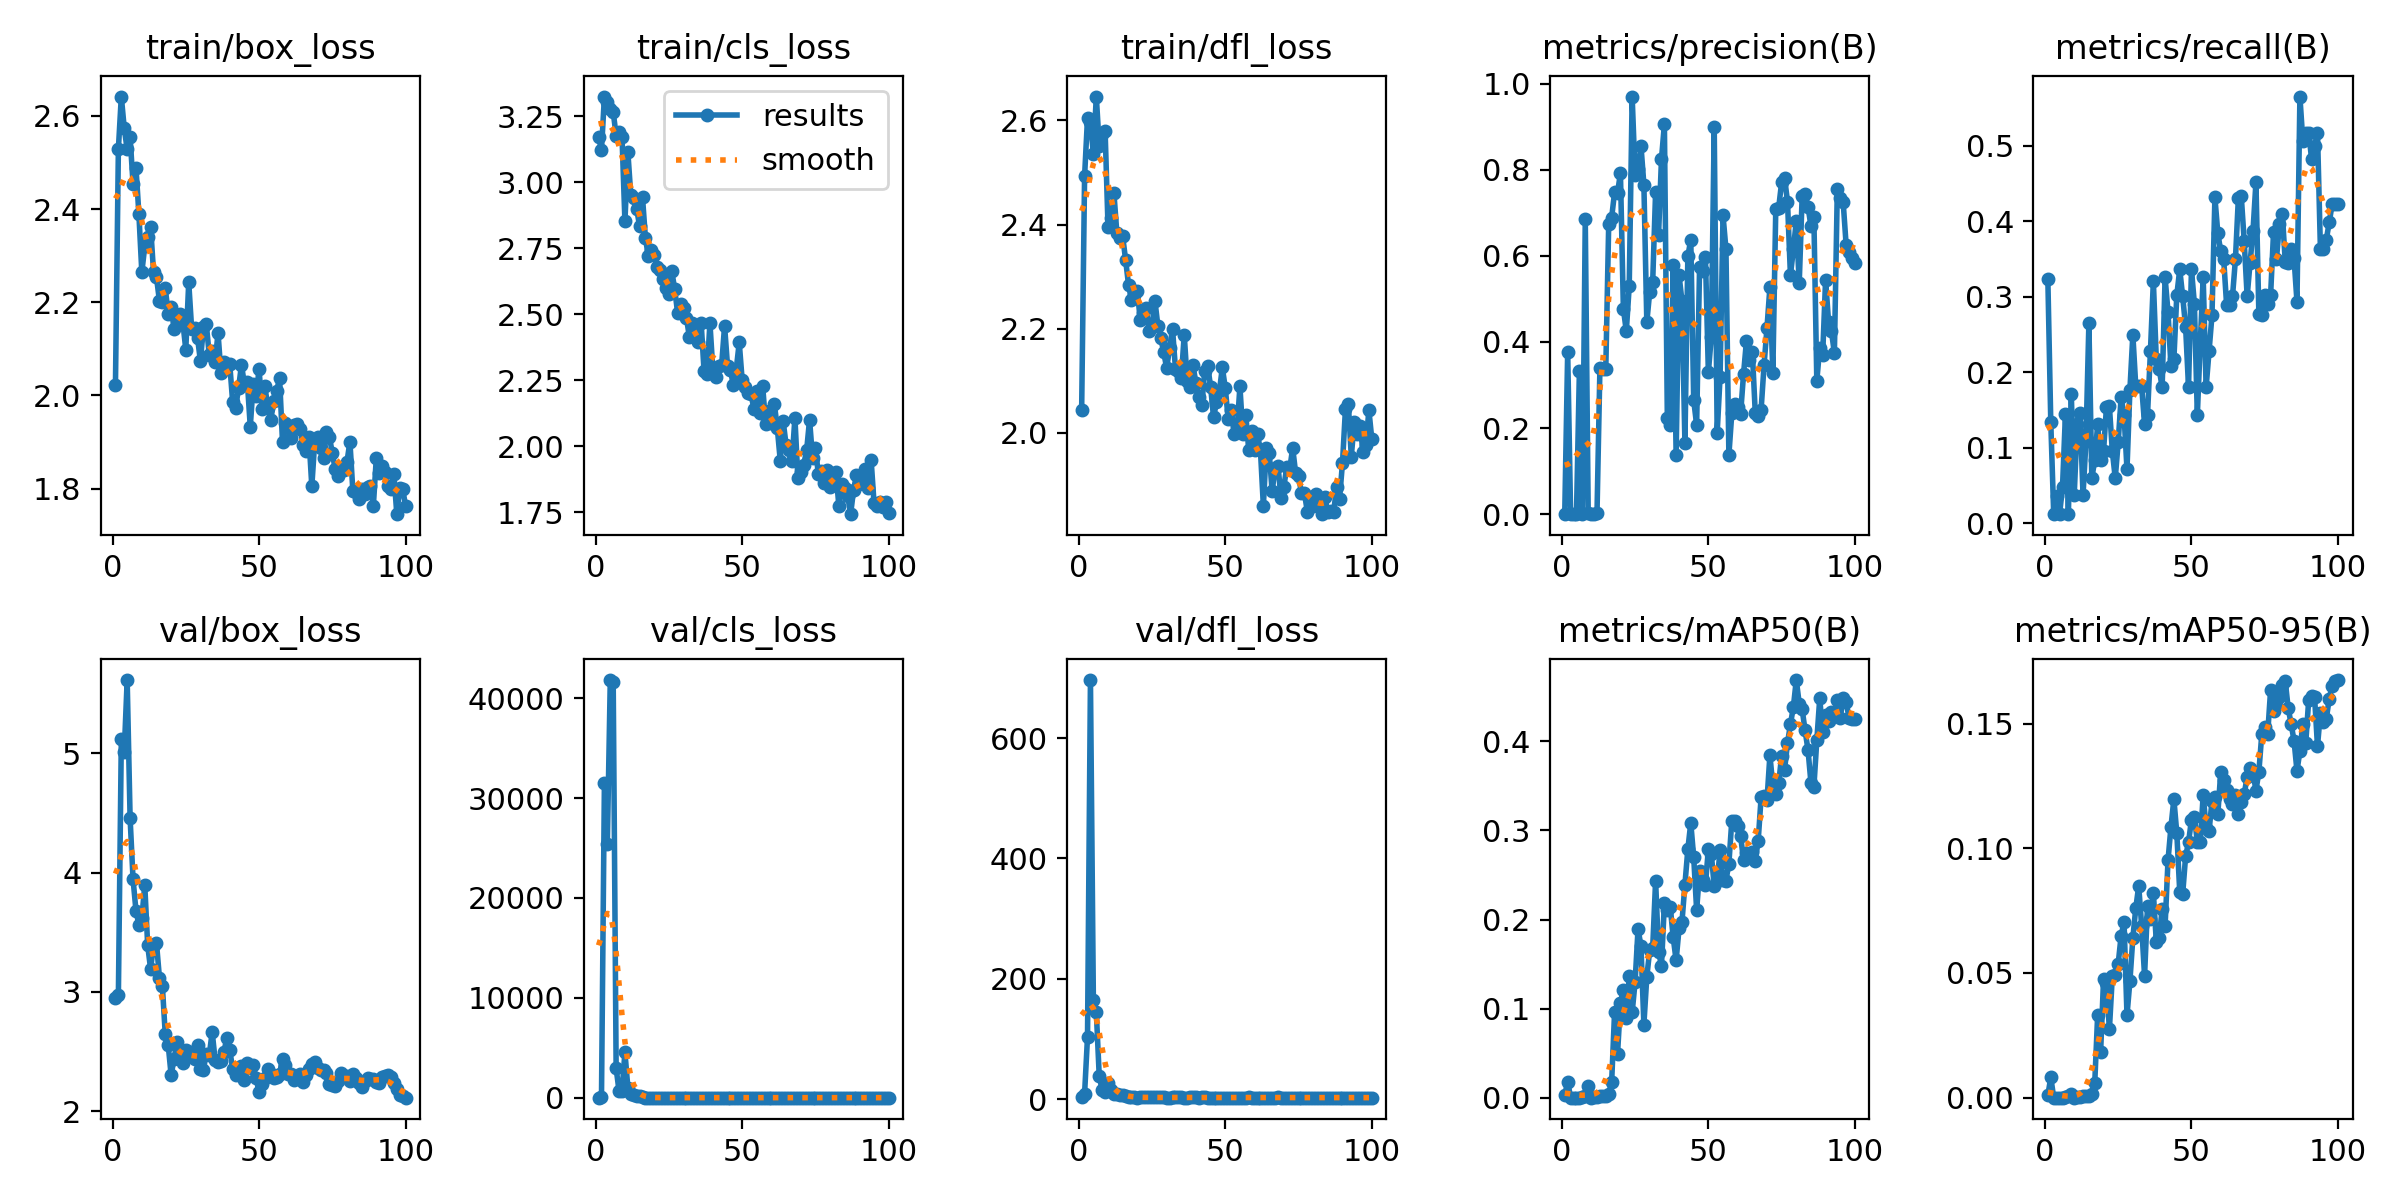

Data behind this chart, as committed beside it:
epoch, time, train/box_loss, train/cls_loss, train/dfl_loss, metrics/precision(B), metrics/recall(B), metrics/mAP50(B), metrics/mAP50-95(B), val/box_loss, val/cls_loss, val/dfl_loss, lr/pg0, lr/pg1, lr/pg2
1, 46.65, 2.023, 3.172, 2.044, 0.0014, 0.3227, 0.0027, 0.00089, 2.944, 4.683, 3.898, 0.0847, 0.0017, 0.0017
2, 119.3, 2.529, 3.122, 2.493, 0.3776, 0.1336, 0.01814, 0.0082, 2.973, 53.34, 9.013, 0.06847, 0.003465, 0.003465
3, 182.8, 2.641, 3.324, 2.605, 5e-05, 0.0119, 3e-05, 2e-05, 5.118, 31522, 103.4, 0.0522, 0.005195, 0.005195
4, 234.8, 2.573, 3.305, 2.597, 8e-05, 0.03571, 6e-05, 2e-05, 5.01, 25415, 696.5, 0.03589, 0.006889, 0.006889
5, 281, 2.528, 3.277, 2.536, 3e-05, 0.0119, 2e-05, 1e-05, 5.614, 41821, 164.2, 0.01955, 0.008548, 0.008548
6, 334.5, 2.555, 3.266, 2.646, 0.3335, 0.04762, 0.0001, 1e-05, 4.455, 41639, 145.1, 0.009505, 0.009505, 0.009505
7, 379.2, 2.454, 3.177, 2.551, 0.00084, 0.1442, 0.00067, 0.00017, 3.945, 2951, 38.11, 0.009406, 0.009406, 0.009406
8, 424.3, 2.489, 3.188, 2.574, 0.6852, 0.0119, 0.00231, 0.00085, 3.681, 640.5, 14.7, 0.009307, 0.009307, 0.009307
9, 466.3, 2.389, 3.173, 2.58, 0.00262, 0.1706, 0.01366, 0.00166, 3.56, 688.9, 11.17, 0.009208, 0.009208, 0.009208
10, 507.1, 2.264, 2.852, 2.396, 0.00055, 0.03704, 0.0002, 5e-05, 3.618, 4550, 26.68, 0.009109, 0.009109, 0.009109
11, 548.7, 2.32, 3.114, 2.412, 0.00045, 0.131, 0.00034, 0.00011, 3.894, 1008, 15.9, 0.00901, 0.00901, 0.00901
12, 591.6, 2.341, 2.951, 2.461, 0.00174, 0.1455, 0.00114, 0.00022, 3.389, 397.3, 8.755, 0.008911, 0.008911, 0.008911
13, 633.8, 2.362, 2.94, 2.385, 0.3397, 0.03704, 0.00197, 0.00066, 3.19, 307.8, 9.091, 0.008812, 0.008812, 0.008812
14, 671.7, 2.264, 2.9, 2.373, 0.3364, 0.1085, 0.00153, 0.00067, 3.396, 197.1, 7.421, 0.008713, 0.008713, 0.008713
15, 709.7, 2.254, 2.833, 2.377, 0.337, 0.2646, 0.00239, 0.0006, 3.408, 120.4, 6.832, 0.008614, 0.008614, 0.008614
16, 747.3, 2.203, 2.943, 2.332, 0.6746, 0.05952, 0.00468, 0.00136, 3.12, 21.13, 4.753, 0.008515, 0.008515, 0.008515
17, 784.5, 2.2, 2.787, 2.284, 0.6889, 0.08333, 0.01741, 0.00585, 3.052, 6.493, 3.525, 0.008416, 0.008416, 0.008416
18, 822.1, 2.231, 2.72, 2.255, 0.7476, 0.131, 0.09597, 0.03334, 2.642, 3.861, 2.945, 0.008317, 0.008317, 0.008317
19, 859.2, 2.175, 2.742, 2.264, 0.7461, 0.08333, 0.0486, 0.01827, 2.554, 5.425, 2.885, 0.008218, 0.008218, 0.008218
20, 897.1, 2.19, 2.723, 2.273, 0.7921, 0.09524, 0.1061, 0.04739, 2.301, 5.253, 2.62, 0.008119, 0.008119, 0.008119
21, 935, 2.142, 2.679, 2.216, 0.4773, 0.1539, 0.1212, 0.04585, 2.439, 4.832, 2.768, 0.00802, 0.00802, 0.00802
22, 971.9, 2.173, 2.669, 2.231, 0.4252, 0.1548, 0.08977, 0.0274, 2.579, 4.511, 2.808, 0.007921, 0.007921, 0.007921
23, 1009, 2.174, 2.634, 2.24, 0.5296, 0.09524, 0.1367, 0.0488, 2.488, 4.673, 2.793, 0.007822, 0.007822, 0.007822
24, 1046, 2.156, 2.6, 2.196, 0.97, 0.05952, 0.09581, 0.04919, 2.4, 5.535, 2.698, 0.007723, 0.007723, 0.007723
25, 1083, 2.098, 2.578, 2.204, 0.7874, 0.1071, 0.1298, 0.05369, 2.516, 3.826, 2.875, 0.007624, 0.007624, 0.007624
26, 1125, 2.243, 2.662, 2.254, 0.8007, 0.1667, 0.1892, 0.06493, 2.465, 3.78, 2.737, 0.007525, 0.007525, 0.007525
27, 1162, 2.143, 2.594, 2.206, 0.8562, 0.1429, 0.1706, 0.07038, 2.499, 4.37, 2.77, 0.007426, 0.007426, 0.007426
28, 1200, 2.145, 2.503, 2.181, 0.7657, 0.07143, 0.08214, 0.03302, 2.44, 5.398, 2.747, 0.007327, 0.007327, 0.007327
29, 1238, 2.124, 2.54, 2.155, 0.4462, 0.1768, 0.1357, 0.04674, 2.556, 3.794, 2.816, 0.007228, 0.007228, 0.007228
30, 1275, 2.074, 2.523, 2.124, 0.5171, 0.2495, 0.1659, 0.06408, 2.351, 3.664, 2.577, 0.007129, 0.007129, 0.007129
31, 1312, 2.147, 2.486, 2.162, 0.5386, 0.1812, 0.168, 0.07593, 2.346, 4.504, 2.569, 0.00703, 0.00703, 0.00703
32, 1349, 2.153, 2.412, 2.2, 0.7488, 0.1812, 0.2434, 0.0849, 2.483, 4.18, 2.745, 0.006931, 0.006931, 0.006931
33, 1386, 2.087, 2.466, 2.123, 0.648, 0.1812, 0.164, 0.06893, 2.467, 3.432, 2.746, 0.006832, 0.006832, 0.006832
34, 1426, 2.094, 2.449, 2.119, 0.8246, 0.131, 0.1483, 0.04883, 2.664, 3.844, 2.959, 0.006733, 0.006733, 0.006733
35, 1463, 2.072, 2.393, 2.106, 0.9058, 0.1429, 0.2185, 0.07679, 2.431, 3.493, 2.72, 0.006634, 0.006634, 0.006634
36, 1501, 2.134, 2.468, 2.188, 0.2244, 0.2275, 0.2109, 0.07168, 2.415, 3.303, 2.624, 0.006535, 0.006535, 0.006535
37, 1539, 2.048, 2.285, 2.1, 0.207, 0.3203, 0.2143, 0.08218, 2.418, 3.662, 2.6, 0.006436, 0.006436, 0.006436
38, 1576, 2.072, 2.272, 2.088, 0.5777, 0.2169, 0.18, 0.06261, 2.494, 3.918, 2.679, 0.006337, 0.006337, 0.006337
39, 1613, 2.062, 2.467, 2.129, 0.1386, 0.2037, 0.154, 0.06384, 2.614, 3.629, 2.815, 0.006238, 0.006238, 0.006238
40, 1650, 2.067, 2.289, 2.095, 0.5548, 0.1799, 0.1901, 0.07583, 2.513, 3.184, 2.7, 0.006139, 0.006139, 0.006139
41, 1687, 1.985, 2.263, 2.068, 0.4946, 0.3254, 0.1975, 0.06885, 2.351, 3.325, 2.582, 0.00604, 0.00604, 0.00604
42, 1724, 1.974, 2.303, 2.054, 0.1656, 0.2794, 0.2392, 0.09517, 2.299, 2.981, 2.699, 0.005941, 0.005941, 0.005941
43, 1761, 2.015, 2.308, 2.119, 0.5987, 0.2079, 0.2789, 0.1085, 2.363, 2.933, 2.744, 0.005842, 0.005842, 0.005842
44, 1798, 2.066, 2.456, 2.129, 0.638, 0.2169, 0.3084, 0.1197, 2.382, 3.054, 2.616, 0.005743, 0.005743, 0.005743
45, 1836, 2.024, 2.305, 2.089, 0.2644, 0.302, 0.2697, 0.106, 2.261, 3.145, 2.536, 0.005644, 0.005644, 0.005644
46, 1872, 2.029, 2.287, 2.03, 0.2073, 0.336, 0.2106, 0.08255, 2.401, 3.059, 2.601, 0.005545, 0.005545, 0.005545
47, 1909, 1.933, 2.23, 2.058, 0.5737, 0.3003, 0.2539, 0.08157, 2.362, 3.099, 2.572, 0.005446, 0.005446, 0.005446
48, 1946, 2.024, 2.293, 2.08, 0.5639, 0.26, 0.2439, 0.09676, 2.385, 3.057, 2.629, 0.005347, 0.005347, 0.005347
49, 1983, 1.999, 2.393, 2.126, 0.5983, 0.1799, 0.239, 0.1024, 2.274, 2.803, 2.506, 0.005248, 0.005248, 0.005248
50, 2021, 2.057, 2.25, 2.086, 0.3296, 0.336, 0.279, 0.1115, 2.157, 3.496, 2.493, 0.005149, 0.005149, 0.005149
51, 2058, 1.971, 2.224, 2.027, 0.4124, 0.2904, 0.2737, 0.1125, 2.229, 4.017, 2.557, 0.00505, 0.00505, 0.00505
52, 2096, 2.02, 2.202, 2.044, 0.8993, 0.1429, 0.2374, 0.1026, 2.279, 3.308, 2.605, 0.004951, 0.004951, 0.004951
53, 2133, 1.973, 2.198, 1.998, 0.1884, 0.2381, 0.2429, 0.1023, 2.35, 2.925, 2.661, 0.004852, 0.004852, 0.004852
54, 2171, 1.948, 2.142, 2.003, 0.3197, 0.3254, 0.2777, 0.1214, 2.312, 2.838, 2.626, 0.004753, 0.004753, 0.004753
55, 2208, 1.987, 2.209, 2.089, 0.694, 0.1799, 0.2441, 0.1081, 2.281, 2.867, 2.608, 0.004654, 0.004654, 0.004654
56, 2245, 2.01, 2.126, 1.998, 0.6159, 0.2275, 0.2437, 0.1069, 2.287, 2.84, 2.624, 0.004555, 0.004555, 0.004555
57, 2282, 2.038, 2.228, 2.034, 0.1374, 0.2751, 0.2627, 0.1188, 2.312, 2.821, 2.628, 0.004456, 0.004456, 0.004456
58, 2319, 1.9, 2.084, 1.967, 0.2343, 0.4312, 0.311, 0.1205, 2.437, 2.848, 2.718, 0.004357, 0.004357, 0.004357
59, 2356, 1.94, 2.134, 2.004, 0.2552, 0.3836, 0.3109, 0.1138, 2.382, 2.783, 2.623, 0.004258, 0.004258, 0.004258
60, 2394, 1.933, 2.089, 1.967, 0.2494, 0.3598, 0.3052, 0.1307, 2.314, 2.64, 2.561, 0.004159, 0.004159, 0.004159
... 40 more rows
